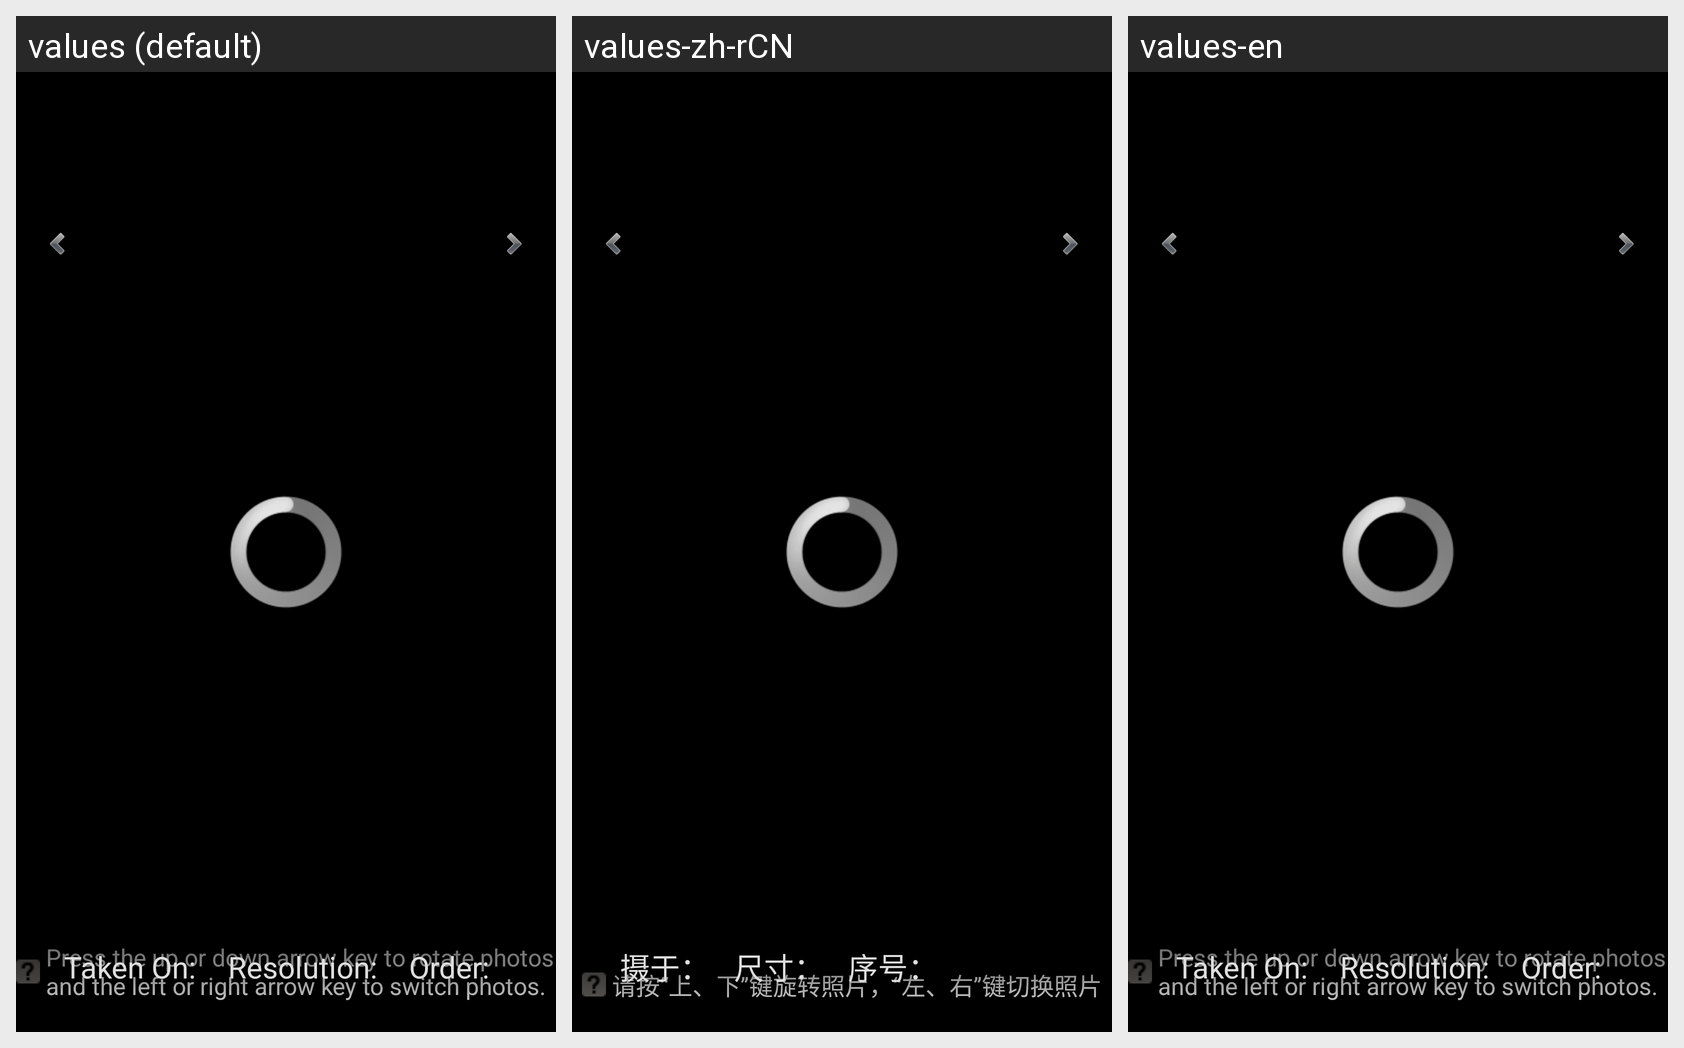

Strings drawn on this Android screen and how each of the app's shown locales translates them:
Android screen res/layout/ip_image_fullscreen.xml rendered under 3 locales, left to right: values (default), values-zh-rCN, values-en. Device: Nexus 5 (rendered at 1080×1920; each locale shown at half size, 540×960, under a caption strip naming it); theme AppTheme.
Strings drawn on this screen, with the default value and each locale's value (text and hints the layout hard-codes, and strings that could not be matched under every locale, appear in the picture but are not listed):

operation_text
  values: Press the up or down arrow key to rotate photos and the left or right arrow key to switch photos.
  values-zh-rCN: 请按“上、下”键旋转照片，“左、右”键切换照片
  values-en: Press the up or down arrow key to rotate photos and the left or right arrow key to switch photos.

photography_in
  values: Taken On: 
  values-zh-rCN: 摄于：
  values-en: Taken On: 

image_size
  values: Resolution: 
  values-zh-rCN: 尺寸：
  values-en: Resolution: 

image_order
  values: Order: 
  values-zh-rCN: 序号：
  values-en: Order:
